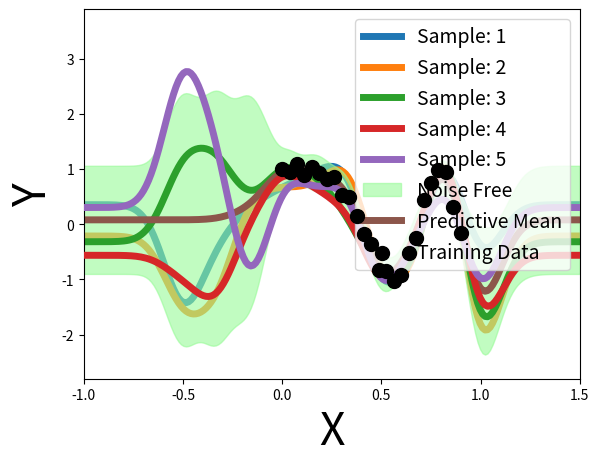

Recreate this plot in Python.
import numpy as np
import matplotlib.pyplot as plt


def calc_gauss_phi(k,x):
    '''This function calculates the basis
    function vector for a given input value.
    Parameters:
        k: scalar | order of basis functions
        x: float | a single data point
    Returns:
        R: float, vector | basis function vector evaluated at x
    '''
    R = np.ones((k+1))
    means = np.linspace(-0.5,1,k)
    scale = 0.1
    for i in range(1,k+1):
        R[i] = np.exp(-(x-means[i-1])**2 / (2.0*scale**2))
    return R

def calc_gauss_cphi(k,x):
    '''This function calculates the weights matrix.
    Parameters:
        k: scalar | order of basis functions
        x: float, matrix | matrix of data  
    Returns:
        phi: float, matrix | weights matrix
    '''
    phi = np.zeros((len(x),k+1))
    for i in range(len(x)):
        vals = calc_gauss_phi(k,x[i])
        phi[i,:] = vals
    return phi
    
def posterior(Phi, var, S0, m0, Y):
    '''Calculates posterior distribution over the weights.
    Parameters:
        Phi: float, matrix | weight matrix
        var: float | hyperparameter 
        S0: float, matrix | prior covariance matrix on the weights
        m0: float, vector | prior mean on the weights
        Y: float, vector | training Y values
    Returns:
        Sn: float, matrix | posterior covariance matrix on the weights
        mn: float, vector | posterior mean on the weights
    '''
    Sn = np.linalg.inv(np.linalg.inv(S0) + np.dot(Phi.T,Phi)/var)
    S0m0 = np.reshape(np.dot(np.linalg.inv(S0),m0), (11,1))
    PhiY = np.dot(Phi.T,Y) / var
    mn = np.dot(Sn, (S0m0 + PhiY))
    return Sn, mn
    
#------Hyperparameters--------#
alpha = 1.0
beta = 0.1


#----Generate Data---------#
N = 25
X = np.reshape(np.linspace(0,0.9,N), (N,1))
Y = np.cos(10*X**2) + 0.1 * np.sin(100*X)
X_test = np.reshape(np.linspace(-1.0,1.5,200),(200,1))
Y_test = np.cos(10*X_test**2) + 0.1 + np.sin(100*X_test)

#---Generate Phi Matrix--------------#
Phi_test = calc_gauss_cphi(10, X_test)
Phi = calc_gauss_cphi(10, X)

#----Prior on weights----------#
m0 = np.zeros((11))
S0 = alpha * np.eye(11)

#----Calculate posterior------#
Sn, mn = posterior(Phi, beta, S0, m0, Y)

#----Calculate noise-free mean and variance----#
NFMean = np.dot(mn.T, Phi_test.T)
NFvar = np.diagonal(np.dot(Phi_test, np.dot(Sn, Phi_test.T)))

#---Take N_samples from the weights posterior----#
N_samples = 5
theta_int = np.random.multivariate_normal(mn.T[0], Sn, N_samples)
test_vals = np.dot(Phi_test, theta_int.T)

for i in range(N_samples):
    plt.plot(X_test, test_vals[:,i],linewidth=5,zorder=i, label='Sample: {}'.format(i+1))
    
plt.fill_between(X_test.T[0], NFMean[0]+2*np.sqrt(NFvar),
        NFMean[0]-2*np.sqrt(NFvar),color='palegreen',alpha=0.6, label='Noise Free')
plt.plot(X_test, NFMean[0],linewidth=5, label='Predictive Mean')
plt.scatter(X,Y, s=100,c='k',label='Training Data', zorder=10)
plt.legend(loc='upper right', fontsize=14)
plt.xlim([-1.0,1.5])
plt.ylim([-2.8,3.9])
plt.xlabel('X', fontsize=32)
plt.ylabel('Y', fontsize=32)

plt.show()